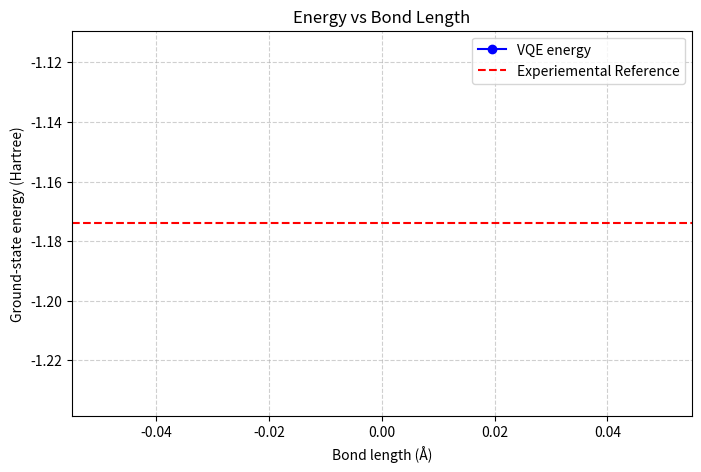

This figure's Python source: (Note: this script raises an exception after producing the figure.)
import matplotlib.pyplot as plt
import numpy as np

# Bond lengths in Angstrom.
bond_lengths = np.array([])

# Energies obtained from VQE
energies = np.array([])

# Experimental/theoretical reference energy at equilibrium bond length
exp_energy = -1.174

# Plot
plt.figure(figsize=(8,5))
plt.plot(bond_lengths, energies, marker='o', linestyle='-', color='blue', label='VQE energy')
plt.axhline(y=exp_energy, color='red', linestyle='--', label='Experiemental Reference')

plt.xlabel('Bond length (Å)')
plt.ylabel('Ground-state energy (Hartree)')
plt.title('Energy vs Bond Length')
plt.grid(True, linestyle='--', alpha=0.6)
plt.legend()
plt.show()


import matplotlib.pyplot as plt
import numpy as np

# Ansatz names
ansatz_names = ['CHC', 'HF', 'UCCSD']

# VQE result for different ansatz
energies = []

# Experimental/theoretical reference energy
exp_energy = -1.174

# Convert ansatz names to numeric positions for plotting
x_pos = np.arange(len(ansatz_names))

# Create line plot
plt.figure(figsize=(8,5))
plt.plot(x_pos, energies, marker='o', linestyle='-', color='green', label='VQE energies')
plt.axhline(y=exp_energy, color='red', linestyle='--', label='Experimental')

# Set x-axis labels to ansatz names
plt.xticks(x_pos, ansatz_names)

plt.ylabel('Ground-state energy (Hartree)')
plt.title('Energy vs Ansatz at Equilibrium Bond Length')
plt.grid(True, linestyle='--', alpha=0.6)
plt.legend()
plt.show()

import matplotlib.pyplot as plt
import numpy as np

# Note down the values we get using different optimizers.
optimizers = ["SLSQP", "COBYLA", "POWELL", "ADAM"]

# iterations each optimizer took
iteration_counts = []

# corresponding ground-state energies
final_energies = []

# Experimental/reference energy
exp_energy = -1.174

# Plot 1: Iteration counts (Bar chart)
plt.figure(figsize=(8,4))
plt.bar(optimizers, iteration_counts, color='skyblue')
plt.ylabel("Number of iterations")
plt.xlabel("Optimizer")
plt.title("VQE Iteration Count for Different Optimizers")
plt.grid(axis='y', linestyle='--', alpha=0.7)
plt.show()

# Plot 2: Final energies (Line plot)
plt.figure(figsize=(8,4))
plt.plot(optimizers, final_energies, 'o-', label="VQE Energy")
plt.axhline(y=exp_energy, color='red', linestyle='--', label="Experimental")
plt.ylabel("Ground-state energy (Hartree)")
plt.xlabel("Optimizer")
plt.title("Final Energy vs Optimizer with Experimental Reference")
plt.grid(True, linestyle='--', alpha=0.6)
plt.legend()
plt.show()
